Run: headless pygame with SDL's dummy video driver; simulated clock (each Clock.tick advances the game by its frame time, no real sleeping); random seed 0; keys injected as events and as key.get_pressed() state; no mouse input.
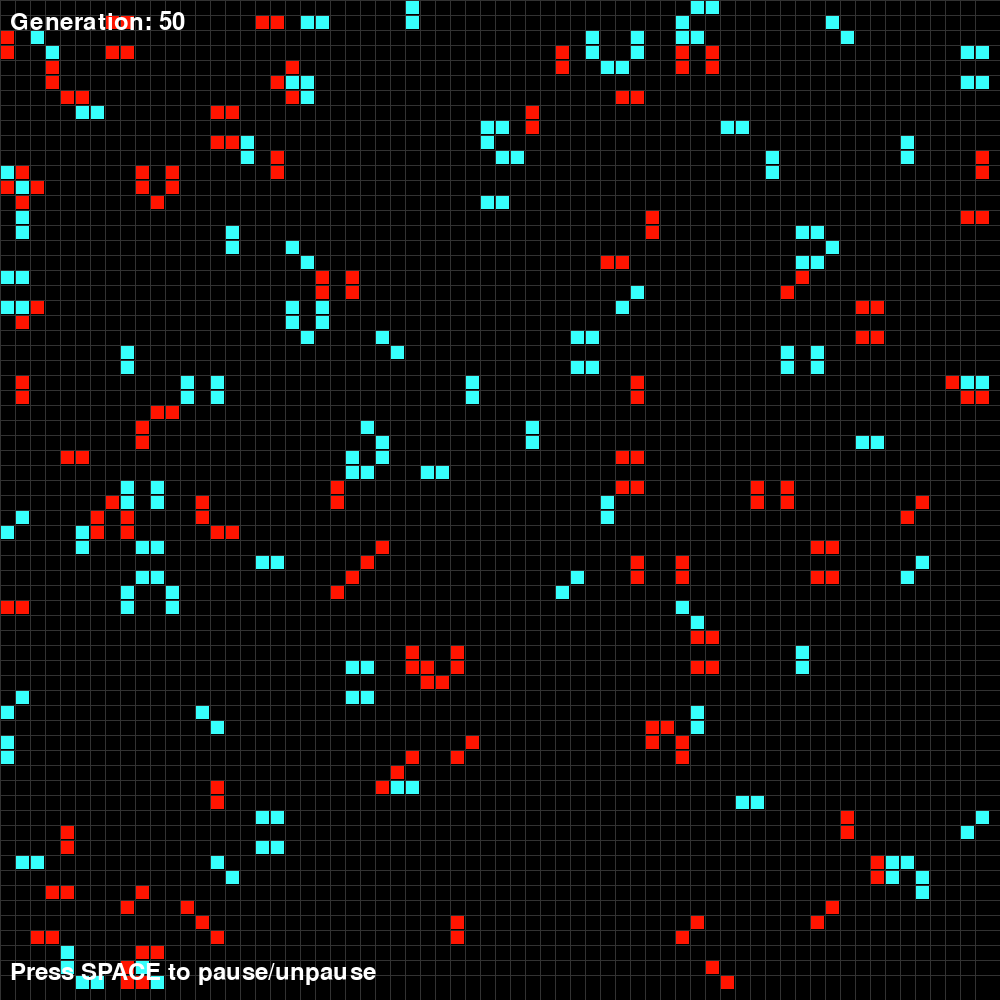
Frame 1 of 4 · flips 1–60 · no input
Frame 2 of 4 · flips 61–180 · tapped SPACE, RETURN · held RIGHT (→), D · screen unchanged from frame 1, image omitted
Frame 3 of 4 · flips 181–300 · held DOWN (↓), S · screen unchanged from frame 2, image omitted
Frame 4 of 4 · flips 301–420 · held LEFT (←), A, UP (↑), W · screen unchanged from frame 3, image omitted

The pygame program that drew these frames:

from operator import truediv
import pygame
import random

print("pygame version:", pygame.ver)

WIDTH = 1000
HEIGHT = 1000
CELL_SIZE = 15
cols = WIDTH // CELL_SIZE
rows = HEIGHT // CELL_SIZE
FPS = 10

pygame.init()
display = pygame.display.set_mode((WIDTH, HEIGHT))
pygame.display.set_caption("Game of Life")
clock = pygame.time.Clock()

grid = []
for i in range(rows):
    grid.append([random.choice([0, 1, 2]) for _ in range(cols)])

def draw_grid():
    for i in range(rows):
        for j in range(cols):
            if grid[i][j] == 1:
                color = (255, 20, 0)  
            elif grid[i][j] == 2:
                color = (55, 255, 252)  
            else:
                color = (0, 0, 0) 
            pygame.draw.rect(display, color,
                            (j * CELL_SIZE, i * CELL_SIZE, CELL_SIZE - 1, CELL_SIZE - 1))
    for i in range(rows):
        pygame.draw.line(display, (50, 50, 50), (0, i * CELL_SIZE),
                        (WIDTH, i * CELL_SIZE))
    for j in range(cols):
        pygame.draw.line(display, (50, 50, 50), (j * CELL_SIZE, 0),
                        (j * CELL_SIZE, HEIGHT))

def count_neighbors(x, y):
    total_team1 = 0
    total_team2 = 0
    for i in range(-1, 2):
        for j in range(-1, 2):
            if x + i >= 0 and x + i < rows and y + j >= 0 and y + j < cols:
                if grid[(x + i) % rows][(y + j) % cols] == 1:
                    total_team1 += 1
                elif grid[(x + i) % rows][(y + j) % cols] == 2:
                    total_team2 += 1
    return total_team1, total_team2

def update_grid():
    global grid
    new_grid = [row[:] for row in grid]
    for i in range(rows):
        for j in range(cols):
            neighbors_team1, neighbors_team2 = count_neighbors(i, j)

            if grid[i][j] == 1:  
                if neighbors_team1 < 2 or neighbors_team1 > 3:
                    new_grid[i][j] = 0
            elif grid[i][j] == 2:  
                if neighbors_team2 < 2 or neighbors_team2 > 3:  
                    new_grid[i][j] = 0
            else:  
                if neighbors_team1 == 3:
                    new_grid[i][j] = 1
                elif neighbors_team2 == 3:
                    new_grid[i][j] = 2 
    grid = new_grid

def draw_text():
    font = pygame.font.SysFont(None, 35)
    text = font.render(f"Generation: {generation}", True, (255, 255, 255))
    display.blit(text, (10, 10))
    
    controls = font.render("Press SPACE to pause/unpause", True, (255, 255, 255))
    display.blit(controls, (10, HEIGHT - 40))

running = True
paused = False
generation = 0

while running:
    clock.tick(FPS)
    for event in pygame.event.get():
        if event.type == pygame.QUIT:
            running = False
        elif event.type == pygame.KEYDOWN:
            if event.key == pygame.K_SPACE:
                paused = not paused
            elif event.key == pygame.K_q or event.key == pygame.K_ESCAPE:
                running = False

    display.fill((0, 0, 0))
    
    draw_grid()
    draw_text()
    
    if not paused:
        if generation < 50:
            update_grid()
            generation += 1
        else:
            paused = True
    
    pygame.display.flip()

pygame.quit()
